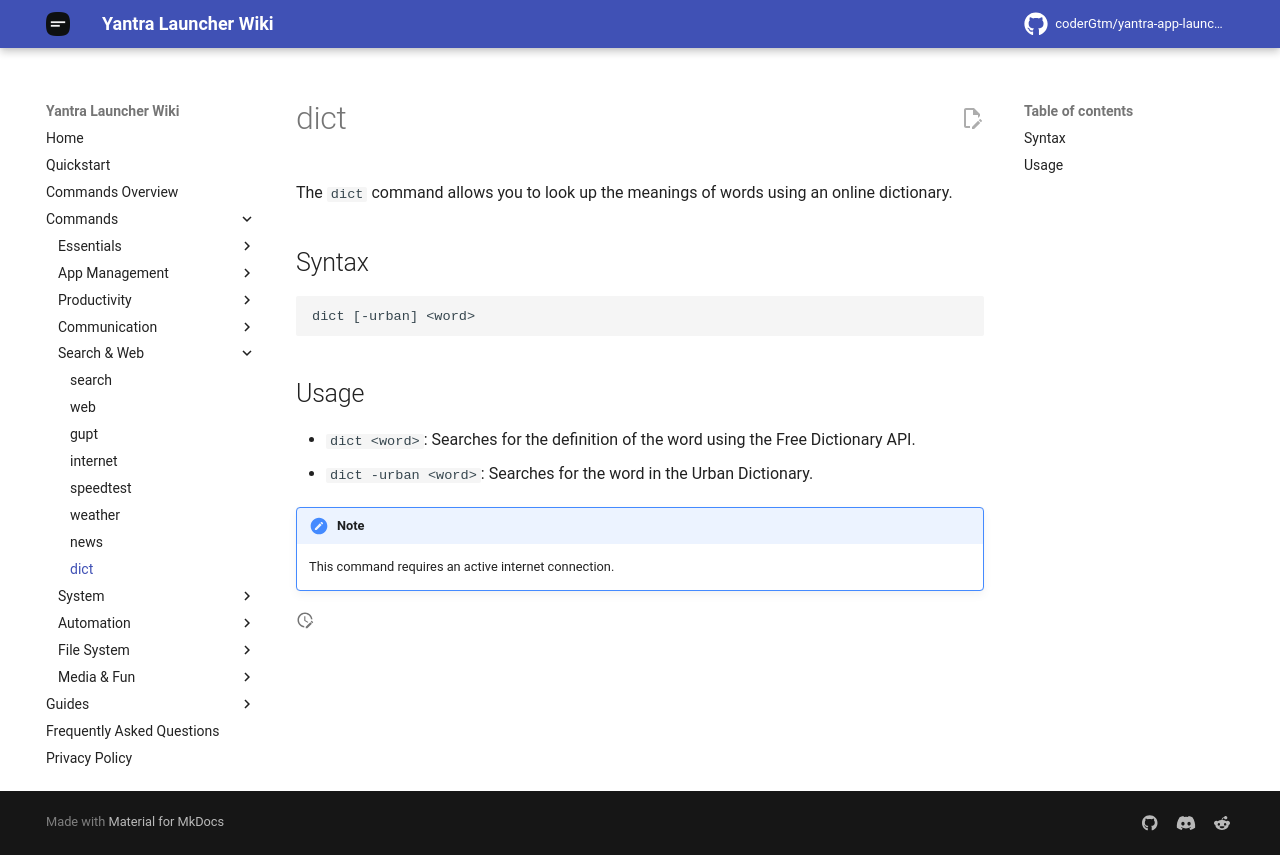

repository: coderGtm/yantra-app-launcher · page: docs/commands/dict/index.html · generator: mkdocs

# dict

The `dict` command allows you to look up the meanings of words using an online dictionary.

## Syntax
```
dict [-urban] <word>
```

## Usage
- `dict <word>`: Searches for the definition of the word using the Free Dictionary API.
- `dict -urban <word>`: Searches for the word in the Urban Dictionary.

!!! note
    This command requires an active internet connection.
